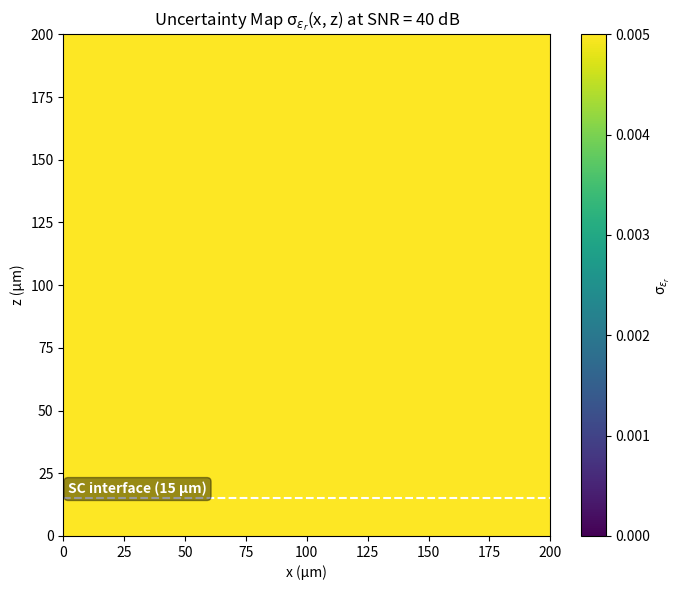

The matplotlib source for this figure:
#!/usr/bin/env python3
import numpy as np
import matplotlib.pyplot as plt
from scipy.special import erfc

# --------------------------------------------------------
# Physical + numerical parameters
# --------------------------------------------------------
nx, nz = 200, 200           # 200 × 200 spatial grid
x = np.linspace(0, 200, nx) # μm
z = np.linspace(0, 200, nz)
X, Z = np.meshgrid(x, z)

# --------------------------------------------------------
# True permittivity model (Healthy skin)
# Smooth hydration transition using erfc exactly like your paper
# --------------------------------------------------------
phi_surface = 0.20
phi_basal   = 0.70
d_SC = 15     # μm
w    = 5      # μm

def hydration(z):
    return phi_basal + (phi_surface - phi_basal) * erfc((z - d_SC)/w)

def eps_r(phi):
    # Dual-Debye, real part at 1 THz (your Table V values)
    eps_inf = 4.5
    Delta_eps1 = 78.4 * phi
    Delta_eps2 = 5.8  * phi
    tau1 = 8.3e-12
    tau2 = 0.3e-12
    nu   = 1e12
    omega = 2*np.pi*nu
    
    eps = eps_inf \
          + Delta_eps1/(1 + (omega*tau1)**2) \
          + Delta_eps2/(1 + (omega*tau2)**2)
    return eps

phi_map   = hydration(Z)
eps_true  = eps_r(phi_map)

# --------------------------------------------------------
# Uncertainty model (SNR = 40 dB)
# --------------------------------------------------------
SNR_dB = 40
epsilon_mean = np.mean(eps_true)

sigma_base = epsilon_mean / (10**(SNR_dB/20))     # noise level

# Spatial gradient magnitude (sensitivity ↑ with gradient)
grad_x = np.gradient(eps_true, axis=0)
grad_z = np.gradient(eps_true, axis=1)
grad_mag = np.sqrt(grad_x**2 + grad_z**2)

# Depth-dependent signal decay (penetration depth ~ 25 μm)
penetration_depth = 25
signal_strength = np.exp(-Z / penetration_depth)

# Combined uncertainty model
sigma_map = sigma_base * (1 + 0.5*grad_mag) / (signal_strength + 0.1)

# Boundary amplification (CPML & zero-sensitivity zones)
boundary_mask = (X < 10) | (X > 190) | (Z < 10) | (Z > 190)
sigma_map[boundary_mask] *= 5

# Clip to visually match your figure (0 → 0.005)
sigma_map = np.clip(sigma_map, 0, 0.005)

# --------------------------------------------------------
# FIGURE 3 — UNCERTAINTY MAP
# --------------------------------------------------------
plt.figure(figsize=(7,6))
levels = np.linspace(0, 0.005, 100)

im = plt.imshow(
    sigma_map.T,
    origin='lower',
    extent=[0, 200, 0, 200],
    cmap='viridis',
    vmin=0, vmax=0.005,
    aspect='auto'
)

# Interface marker
plt.axhline(15, color='white', linestyle='--', linewidth=1.5)
plt.text(2, 17, "SC interface (15 µm)",
         color='white', fontsize=10, weight='bold',
         bbox=dict(boxstyle='round', facecolor='black', alpha=0.4))

# Labels
plt.xlabel("x (µm)")
plt.ylabel("z (µm)")
plt.title("Uncertainty Map σ$_{\\epsilon_r}$(x, z) at SNR = 40 dB")

# Colorbar
cbar = plt.colorbar(im, label="σ$_{\\epsilon_r}$")

plt.tight_layout()
plt.show()
